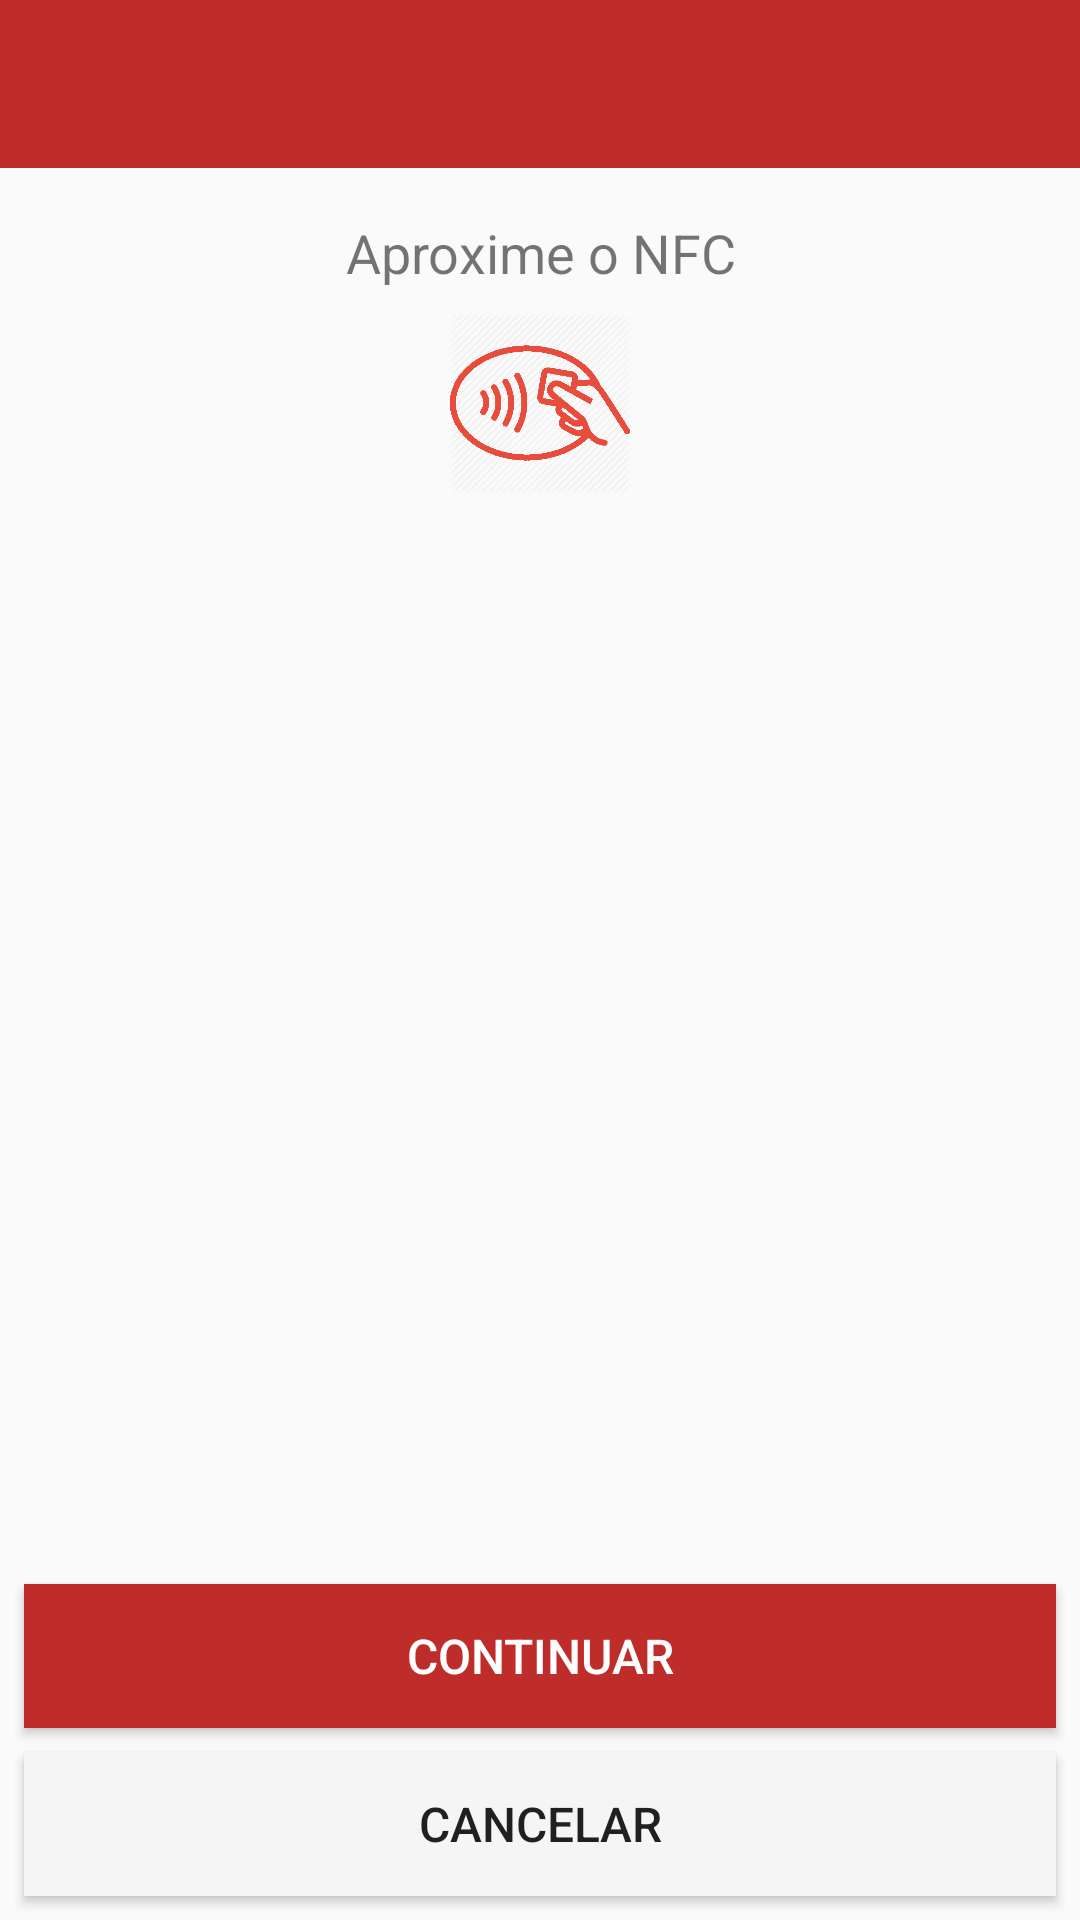

The Android layout XML behind this screen, and the referenced resources:
<!-- AndroidManifest.xml: application theme AppTheme -->
<!-- res/layout/activity_nfc.xml -->
<?xml version="1.0" encoding="utf-8"?>
<androidx.constraintlayout.widget.ConstraintLayout xmlns:android="http://schemas.android.com/apk/res/android"
    xmlns:app="http://schemas.android.com/apk/res-auto"
    xmlns:tools="http://schemas.android.com/tools"
    android:layout_width="match_parent"
    android:layout_height="match_parent"
    tools:context=".Activity.NfcActivity">

    <include layout="@layout/toolbar" android:id="@+id/mainIncludeToolbar"/>

    <TextView
        android:id="@+id/nfcTitle"
        android:layout_width="wrap_content"
        android:layout_height="wrap_content"
        android:layout_marginStart="16dp"
        android:layout_marginTop="16dp"
        android:layout_marginEnd="16dp"
        android:layout_marginBottom="16dp"
        android:text="@string/aproxime_nfc"
        android:textAlignment="center"
        android:textSize="18sp"
        app:layout_constraintBottom_toTopOf="@+id/imageView"
        app:layout_constraintEnd_toEndOf="parent"
        app:layout_constraintStart_toStartOf="parent"
        app:layout_constraintTop_toBottomOf="@+id/mainIncludeToolbar" />

    <ImageView
        android:id="@+id/imageView"
        android:layout_width="90dp"
        android:layout_height="60dp"
        android:layout_marginStart="8dp"
        android:layout_marginTop="8dp"
        android:layout_marginEnd="8dp"
        android:contentDescription="@string/aproxime_nfc"
        app:layout_constraintEnd_toEndOf="parent"
        app:layout_constraintStart_toStartOf="parent"
        app:layout_constraintTop_toBottomOf="@+id/nfcTitle"
        app:srcCompat="@drawable/contactless" />

    <Button
        android:id="@+id/btnConfirmNfc"
        android:layout_width="0dp"
        android:layout_height="wrap_content"
        android:layout_marginStart="8dp"
        android:layout_marginEnd="8dp"
        android:layout_marginBottom="8dp"
        android:background="@color/redPrimary"
        android:text="@string/continuar"
        android:textColor="@color/white"
        android:textSize="16sp"
        app:layout_constraintBottom_toTopOf="@+id/btnCancelNfc"
        app:layout_constraintEnd_toEndOf="parent"
        app:layout_constraintHorizontal_bias="0.0"
        app:layout_constraintStart_toStartOf="parent" />

    <Button
        android:id="@+id/btnCancelNfc"
        android:layout_width="0dp"
        android:layout_height="wrap_content"
        android:layout_marginStart="8dp"
        android:layout_marginEnd="8dp"
        android:layout_marginBottom="8dp"
        android:background="@color/grayLight"
        android:text="@string/btnCancel"
        android:textColor="@color/textGray"
        android:textSize="@dimen/btTextSize"
        android:visibility="visible"
        app:layout_constraintBottom_toBottomOf="parent"
        app:layout_constraintEnd_toEndOf="parent"
        app:layout_constraintStart_toStartOf="parent" />


</androidx.constraintlayout.widget.ConstraintLayout>
<!-- res/layout/toolbar.xml (included above) -->
<?xml version="1.0" encoding="utf-8"?>
<FrameLayout
    xmlns:android="http://schemas.android.com/apk/res/android"
    android:layout_width="match_parent"
    android:layout_height="wrap_content">

    <androidx.appcompat.widget.Toolbar
        android:id="@+id/toolbarPrincipal"
        android:layout_width="match_parent"
        android:layout_height="wrap_content"
        android:background="@color/colorPrimary"
        android:minHeight="?attr/actionBarSize"
        android:theme="@style/Toolbar" />
</FrameLayout>
<!-- resources referenced by this layout -->
<resources>
  <color name="colorPrimary">#BF2D2B</color>
  <color name="grayLight">#F5F5F5</color>
  <color name="redPrimary">#BF2D2B</color>
  <color name="white">#FFFFFF</color>
  <dimen name="btTextSize">16sp</dimen>
  <!-- drawable contactless: png bitmap (drawable, 35693 bytes) -->
  <string name="aproxime_nfc">Aproxime o NFC</string>
  <string name="btnCancel">Cancelar</string>
  <string name="continuar">Continuar</string>
  <style name="Toolbar" parent="Theme.AppCompat.NoActionBar">
          <item name="android:background">@color/colorPrimary</item>
          <item name="android:titleTextStyle">@color/white</item>
      </style>
  <style name="AppTheme" parent="Theme.AppCompat.Light.NoActionBar">
          
          <item name="colorPrimary">@color/colorPrimary</item>
          <item name="colorPrimaryDark">@color/colorPrimaryDark</item>
          <item name="colorAccent">@color/colorAccent</item>
      </style>
  <color name="colorPrimaryDark">#F04D4D</color>
  <color name="colorAccent">#D81B60</color>
</resources>
